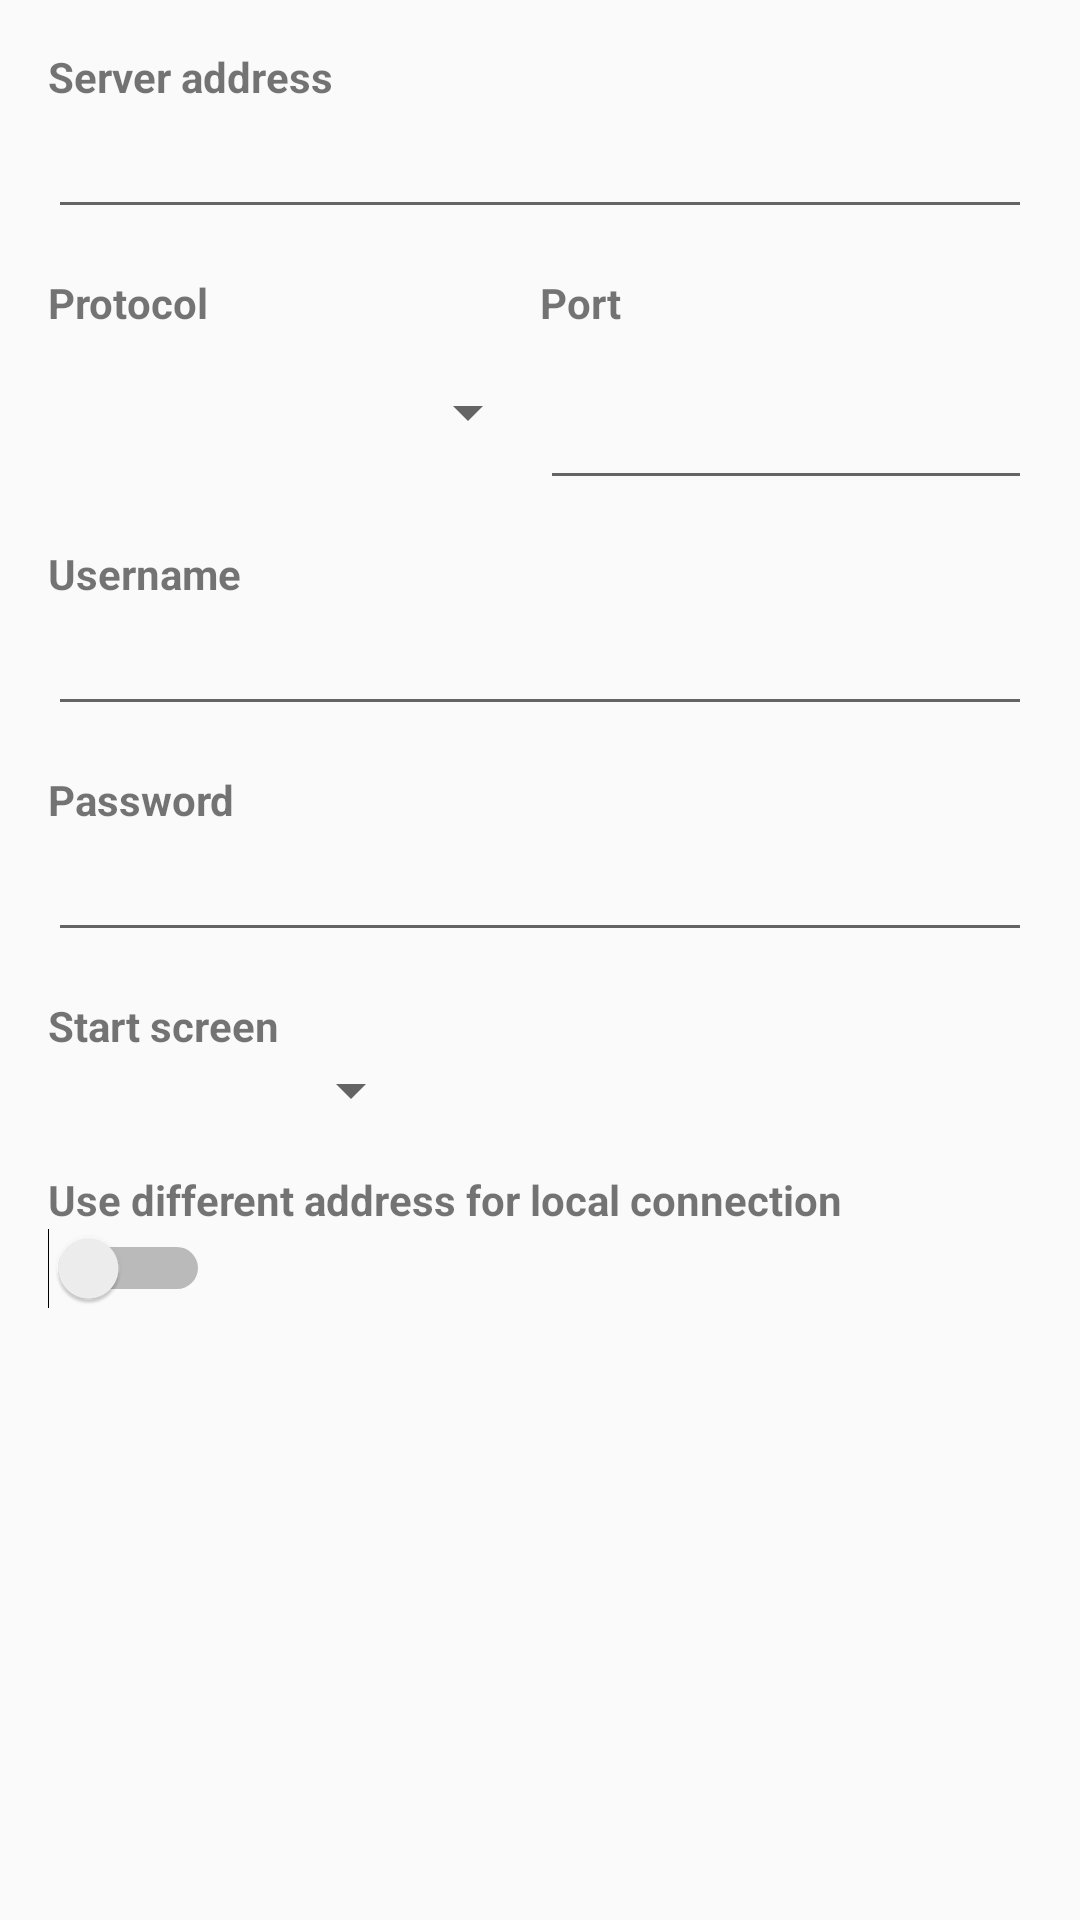

Here is an Android app screen rendered from its layout file. Give the layout XML and the strings, colors and styles it references.
<!-- AndroidManifest.xml: application theme AppTheme -->
<!-- res/layout/activity_server_settings.xml -->
<ScrollView
    xmlns:android="http://schemas.android.com/apk/res/android"
    xmlns:tools="http://schemas.android.com/tools"
    android:layout_width="match_parent"
    android:layout_height="match_parent"
    android:paddingLeft="@dimen/activity_horizontal_margin"
    android:paddingRight="@dimen/activity_horizontal_margin"
    android:paddingTop="@dimen/activity_vertical_margin"
    android:paddingBottom="@dimen/activity_vertical_margin"
    tools:context="nl.inversion.domoticz.ServerSettingsActivity">

    <LinearLayout
        android:layout_width="match_parent"
        android:layout_height="match_parent"
        android:orientation="vertical">


        <TextView
            android:id="@+id/server_title"
            android:layout_width="wrap_content"
            android:layout_height="wrap_content"
            android:text="Server address"
            android:textStyle="bold" />

        <EditText
            android:id="@+id/server_input"
            android:layout_width="match_parent"
            android:layout_height="wrap_content"
            android:inputType="textNoSuggestions"/>

        <LinearLayout
            android:orientation="horizontal"
            android:layout_width="match_parent"
            android:layout_height="wrap_content"
            android:layout_marginTop="15dp">

            <TextView
                android:id="@+id/protocol_title"
                android:layout_width="0dp"
                android:layout_height="wrap_content"
                android:text="Protocol"
                android:textStyle="bold"
                android:layout_weight="1" />

            <TextView
                android:id="@+id/port_title"
                android:layout_width="0dp"
                android:layout_height="wrap_content"
                android:text="Port"
                android:textStyle="bold"
                android:layout_weight="1" />
        </LinearLayout>

        <LinearLayout
            android:orientation="horizontal"
            android:layout_width="match_parent"
            android:layout_height="wrap_content"
            android:layout_marginTop="15dp" >

            <Spinner
                android:id="@+id/protocol_spinner"
                android:layout_width="0dp"
                android:layout_height="wrap_content"
                android:spinnerMode="dropdown"
                android:layout_weight="1" />

            <EditText
                android:id="@+id/port_input"
                android:layout_width="0dp"
                android:layout_height="wrap_content"
                android:layout_weight="1"
                android:inputType="numberSigned"/>

        </LinearLayout>

        <TextView
            android:id="@+id/username_title"
            android:layout_width="wrap_content"
            android:layout_height="wrap_content"
            android:text="Username"
            android:textStyle="bold"
            android:layout_marginTop="15dp" />

        <EditText
            android:id="@+id/username_input"
            android:layout_width="match_parent"
            android:layout_height="wrap_content"
            android:minWidth="175dp"
            android:inputType="textNoSuggestions"/>

        <TextView
            android:id="@+id/password_title"
            android:layout_width="wrap_content"
            android:layout_height="wrap_content"
            android:text="Password"
            android:textStyle="bold"
            android:layout_marginTop="15dp" />

        <EditText
            android:id="@+id/password_input"
            android:layout_width="match_parent"
            android:layout_height="wrap_content"
            android:inputType="textPassword"
            android:ems="10"/>

        <TextView
            android:id="@+id/startScreen_title"
            android:layout_width="wrap_content"
            android:layout_height="wrap_content"
            android:text="Start screen"
            android:textStyle="bold"
            android:layout_marginTop="15dp" />

        <Spinner
            android:id="@+id/startScreen_spinner"
            android:layout_width="125dp"
            android:layout_height="wrap_content"
            android:spinnerMode="dropdown" />

        <TextView
            android:id="@+id/local_server_label"
            android:layout_width="wrap_content"
            android:layout_height="wrap_content"
            android:text="@string/local_server_used_switch_summary_on"
            android:layout_marginTop="15dp"
            android:textStyle="bold" />

        <Switch
            android:layout_width="wrap_content"
            android:layout_height="wrap_content"
            android:id="@+id/localServer_switch"
            android:checked="false" />

        <LinearLayout
            android:id="@+id/local_server_settings"
            android:orientation="vertical"
            android:layout_width="match_parent"
            android:layout_height="wrap_content"
            android:layout_marginTop="15dp">
        </LinearLayout>
    </LinearLayout>
</ScrollView>
<!-- resources referenced by this layout -->
<resources>
  <dimen name="activity_horizontal_margin">16dp</dimen>
  <dimen name="activity_vertical_margin">16dp</dimen>
  <string name="local_server_used_switch_summary_on">Use different address for local connection</string>
  <style name="AppTheme" parent="Theme.AppCompat.Light.DarkActionBar">
          
      </style>
</resources>
